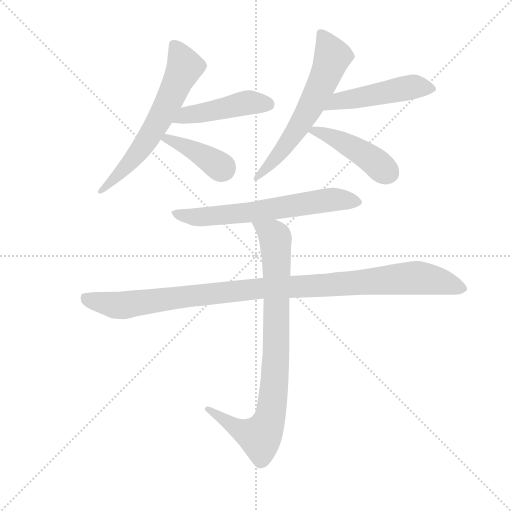
t = 0.00 s
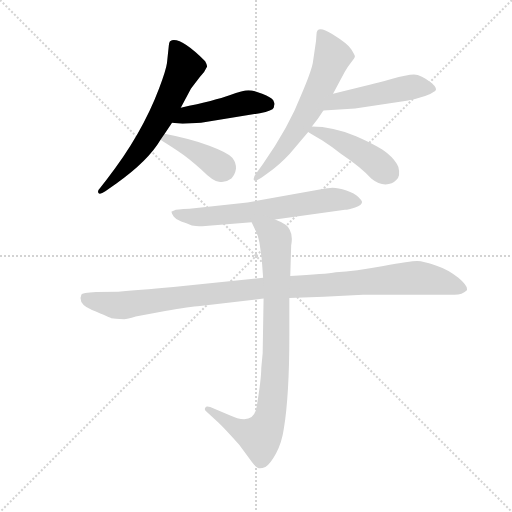
t = 1.41 s
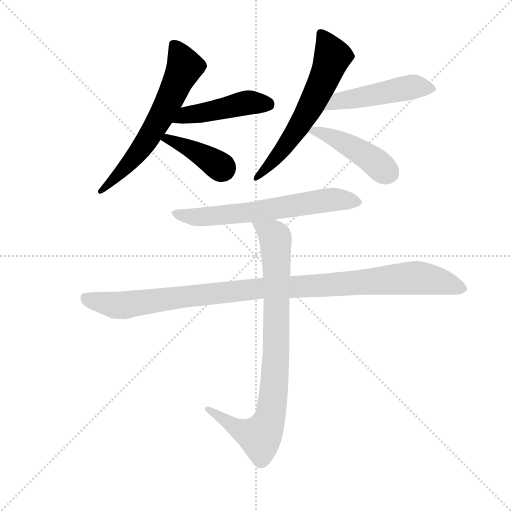
t = 2.82 s
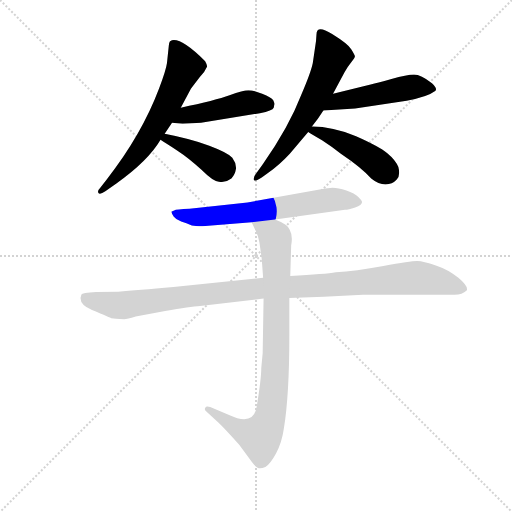
t = 4.23 s
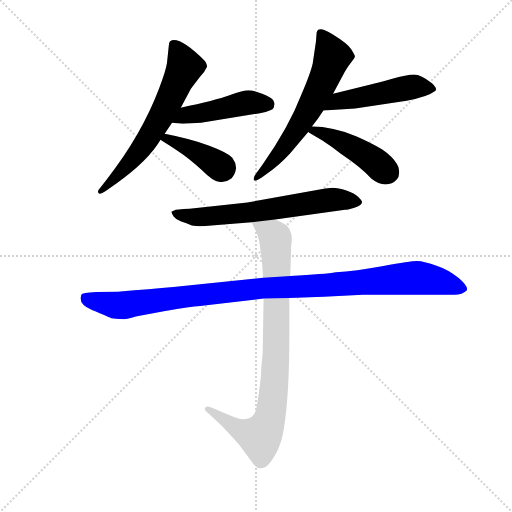
t = 5.64 s
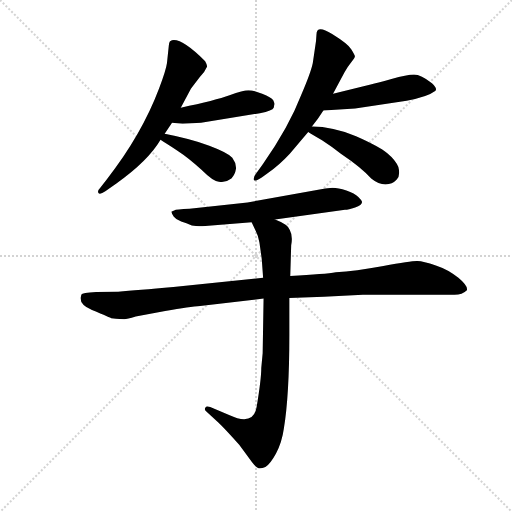
t = 7.06 s

The animated SVG that drew these frames (rendered in a browser with its animation timeline set to each time). Animation: 9 CSS @keyframes rules; one cycle of 7.05 s.

<svg version="1.1" viewBox="0 0 1024 1024" xmlns="http://www.w3.org/2000/svg">
  <g stroke="lightgray" stroke-dasharray="1,1" stroke-width="1" transform="scale(4, 4)">
    <line x1="0" y1="0" x2="256" y2="256"></line>
    <line x1="256" y1="0" x2="0" y2="256"></line>
    <line x1="128" y1="0" x2="128" y2="256"></line>
    <line x1="0" y1="128" x2="256" y2="128"></line>
  </g>
  <g transform="scale(0.92, -0.92) translate(60, -850)">
    <style type="text/css">
      
        @keyframes keyframes0 {
          from {
            stroke: blue;
            stroke-dashoffset: 638;
            stroke-width: 128;
          }
          67% {
            animation-timing-function: step-end;
            stroke: blue;
            stroke-dashoffset: 0;
            stroke-width: 128;
          }
          to {
            stroke: black;
            stroke-width: 1024;
          }
        }
        #make-me-a-hanzi-animation-0 {
          animation: keyframes0 0.7692057291666666s both;
          animation-delay: 0s;
          animation-timing-function: linear;
        }
      
        @keyframes keyframes1 {
          from {
            stroke: blue;
            stroke-dashoffset: 465;
            stroke-width: 128;
          }
          60% {
            animation-timing-function: step-end;
            stroke: blue;
            stroke-dashoffset: 0;
            stroke-width: 128;
          }
          to {
            stroke: black;
            stroke-width: 1024;
          }
        }
        #make-me-a-hanzi-animation-1 {
          animation: keyframes1 0.62841796875s both;
          animation-delay: 0.7692057291666666s;
          animation-timing-function: linear;
        }
      
        @keyframes keyframes2 {
          from {
            stroke: blue;
            stroke-dashoffset: 402;
            stroke-width: 128;
          }
          57% {
            animation-timing-function: step-end;
            stroke: blue;
            stroke-dashoffset: 0;
            stroke-width: 128;
          }
          to {
            stroke: black;
            stroke-width: 1024;
          }
        }
        #make-me-a-hanzi-animation-2 {
          animation: keyframes2 0.5771484375s both;
          animation-delay: 1.3976236979166665s;
          animation-timing-function: linear;
        }
      
        @keyframes keyframes3 {
          from {
            stroke: blue;
            stroke-dashoffset: 626;
            stroke-width: 128;
          }
          67% {
            animation-timing-function: step-end;
            stroke: blue;
            stroke-dashoffset: 0;
            stroke-width: 128;
          }
          to {
            stroke: black;
            stroke-width: 1024;
          }
        }
        #make-me-a-hanzi-animation-3 {
          animation: keyframes3 0.7594401041666666s both;
          animation-delay: 1.9747721354166665s;
          animation-timing-function: linear;
        }
      
        @keyframes keyframes4 {
          from {
            stroke: blue;
            stroke-dashoffset: 490;
            stroke-width: 128;
          }
          61% {
            animation-timing-function: step-end;
            stroke: blue;
            stroke-dashoffset: 0;
            stroke-width: 128;
          }
          to {
            stroke: black;
            stroke-width: 1024;
          }
        }
        #make-me-a-hanzi-animation-4 {
          animation: keyframes4 0.6487630208333334s both;
          animation-delay: 2.734212239583333s;
          animation-timing-function: linear;
        }
      
        @keyframes keyframes5 {
          from {
            stroke: blue;
            stroke-dashoffset: 449;
            stroke-width: 128;
          }
          59% {
            animation-timing-function: step-end;
            stroke: blue;
            stroke-dashoffset: 0;
            stroke-width: 128;
          }
          to {
            stroke: black;
            stroke-width: 1024;
          }
        }
        #make-me-a-hanzi-animation-5 {
          animation: keyframes5 0.6153971354166666s both;
          animation-delay: 3.3829752604166665s;
          animation-timing-function: linear;
        }
      
        @keyframes keyframes6 {
          from {
            stroke: blue;
            stroke-dashoffset: 658;
            stroke-width: 128;
          }
          68% {
            animation-timing-function: step-end;
            stroke: blue;
            stroke-dashoffset: 0;
            stroke-width: 128;
          }
          to {
            stroke: black;
            stroke-width: 1024;
          }
        }
        #make-me-a-hanzi-animation-6 {
          animation: keyframes6 0.7854817708333334s both;
          animation-delay: 3.998372395833333s;
          animation-timing-function: linear;
        }
      
        @keyframes keyframes7 {
          from {
            stroke: blue;
            stroke-dashoffset: 1088;
            stroke-width: 128;
          }
          78% {
            animation-timing-function: step-end;
            stroke: blue;
            stroke-dashoffset: 0;
            stroke-width: 128;
          }
          to {
            stroke: black;
            stroke-width: 1024;
          }
        }
        #make-me-a-hanzi-animation-7 {
          animation: keyframes7 1.1354166666666667s both;
          animation-delay: 4.783854166666666s;
          animation-timing-function: linear;
        }
      
        @keyframes keyframes8 {
          from {
            stroke: blue;
            stroke-dashoffset: 877;
            stroke-width: 128;
          }
          74% {
            animation-timing-function: step-end;
            stroke: blue;
            stroke-dashoffset: 0;
            stroke-width: 128;
          }
          to {
            stroke: black;
            stroke-width: 1024;
          }
        }
        #make-me-a-hanzi-animation-8 {
          animation: keyframes8 0.9637044270833334s both;
          animation-delay: 5.919270833333333s;
          animation-timing-function: linear;
        }
      
    </style>
    
      <path d="M 333 616 L 355 657 Q 358 661 374 682 Q 385 693 390 705 Q 391 708 386 717 Q 340 763 318 763 Q 313 763 311 761 Q 308 761 307 751 L 303 713 Q 301 698 286 658 Q 248 557 172 460 L 158 442 Q 151 435 154 430.5 Q 157 426 169 434 L 193 451 Q 262 500 289 546 L 298 559 L 314 583 L 333 616 Z" fill="lightgray"></path>
    
      <path d="M 377 583 L 505 604 Q 533 610 535 616 Q 536 622 537 624 Q 537 625 534 632 Q 530 638 510 646 Q 490 654 480 654 Q 469 654 439 643 Q 409 632 333 616 C 304 610 284 586 314 583 L 337 581 L 377 583 Z" fill="lightgray"></path>
    
      <path d="M 289 546 Q 298 540 325 523 Q 351 506 378 481 Q 404 455 416 455 Q 430 452 443 462 Q 451 470 453 483 Q 454 495 445 507 Q 435 518 395 533 Q 355 548 298 559 C 269 565 264 563 289 546 Z" fill="lightgray"></path>
    
      <path d="M 618 575 L 631 592 L 643 610 L 664 646 L 689 693 Q 696 705 704 715 Q 712 725 711.5 728 Q 711 731 703.5 743 Q 696 755 662 776 Q 628 797 628 775 L 627 761 L 620 713 Q 616 693 595 644 Q 568 574 512 494 L 496 472 Q 490 465 492 458 Q 496 455 509 464 L 521 473 Q 547 491 570 516 L 610 563 L 618 575 Z" fill="lightgray"></path>
    
      <path d="M 643 610 L 712 614 L 824 631 Q 869 639 886 652 Q 892 657 879 669 Q 855 688 840 688 Q 825 688 791 678 Q 757 668 748 667 L 664 646 C 635 639 613 608 643 610 Z" fill="lightgray"></path>
    
      <path d="M 610 563 Q 616 559 640 545 Q 663 530 681 516 Q 727 485 747 462 Q 763 449 778 449 Q 793 449 802 459 Q 811 468 806 487 Q 800 502 782 517 Q 764 532 714 554 Q 663 575 618 575 C 591 576 591 576 610 563 Z" fill="lightgray"></path>
    
      <path d="M 647 440 L 478 410 L 352 396 Q 323 395 318.5 392.5 Q 314 390 313 390 Q 312 387 317.5 379.5 Q 323 372 334 368.5 Q 345 365 357 360 Q 377 358 380 358 L 393 359 L 487 367 L 538 373 L 690 394 Q 697 394 712 399 Q 727 404 727 411 Q 727 414 719 422 Q 711 430 693 436 Q 675 442 663 442 L 647 440 Z" fill="lightgray"></path>
    
      <path d="M 512 246 L 317 226 Q 238 219 197 216 L 149 215 Q 118 213 117 210 L 115 202 Q 115 186 140 176 Q 181 159 182 158 Q 204 156 210 156 Q 216 156 235 162 L 299 174 Q 354 184 375 185 L 513 201 L 569 202 L 644 205 L 729 209 L 928 209 Q 945 209 955 219 Q 958 228 936.5 246 Q 915 264 887.5 273 Q 860 282 847.5 282.5 Q 835 283 773.5 272 Q 712 261 670 258 Q 648 254 571 250 L 512 246 Z" fill="lightgray"></path>
    
      <path d="M 487 367 L 496 348 Q 501 339 504 323 L 509 287 L 512 246 L 513 201 L 511 82 L 508 50 Q 508 26 498 -34 Q 491 -77 438 -52 L 397 -35 Q 388 -32 386 -37 Q 384 -41 388 -44 L 414 -68 Q 428 -81 460 -117 L 488 -155 Q 494 -163 500 -167 Q 506 -170 517 -165 Q 527 -160 540 -136 Q 553 -111 557 -82 Q 569 -10 569 122 L 569 202 L 571 250 L 573 317 Q 577 337 570 350 Q 567 362 538 373 C 511 386 474 394 487 367 Z" fill="lightgray"></path>
    
    
      <clipPath id="make-me-a-hanzi-clip-0">
        <path d="M 333 616 L 355 657 Q 358 661 374 682 Q 385 693 390 705 Q 391 708 386 717 Q 340 763 318 763 Q 313 763 311 761 Q 308 761 307 751 L 303 713 Q 301 698 286 658 Q 248 557 172 460 L 158 442 Q 151 435 154 430.5 Q 157 426 169 434 L 193 451 Q 262 500 289 546 L 298 559 L 314 583 L 333 616 Z"></path>
      </clipPath>
      <path clip-path="url(#make-me-a-hanzi-clip-0)" d="M 317 753 L 342 705 L 317 651 L 281 579 L 245 525 L 161 435" fill="none" id="make-me-a-hanzi-animation-0" stroke-dasharray="510 1020" stroke-linecap="round"></path>
    
      <clipPath id="make-me-a-hanzi-clip-1">
        <path d="M 377 583 L 505 604 Q 533 610 535 616 Q 536 622 537 624 Q 537 625 534 632 Q 530 638 510 646 Q 490 654 480 654 Q 469 654 439 643 Q 409 632 333 616 C 304 610 284 586 314 583 L 337 581 L 377 583 Z"></path>
      </clipPath>
      <path clip-path="url(#make-me-a-hanzi-clip-1)" d="M 320 587 L 346 601 L 470 626 L 523 623" fill="none" id="make-me-a-hanzi-animation-1" stroke-dasharray="337 674" stroke-linecap="round"></path>
    
      <clipPath id="make-me-a-hanzi-clip-2">
        <path d="M 289 546 Q 298 540 325 523 Q 351 506 378 481 Q 404 455 416 455 Q 430 452 443 462 Q 451 470 453 483 Q 454 495 445 507 Q 435 518 395 533 Q 355 548 298 559 C 269 565 264 563 289 546 Z"></path>
      </clipPath>
      <path clip-path="url(#make-me-a-hanzi-clip-2)" d="M 297 550 L 346 531 L 425 482" fill="none" id="make-me-a-hanzi-animation-2" stroke-dasharray="274 548" stroke-linecap="round"></path>
    
      <clipPath id="make-me-a-hanzi-clip-3">
        <path d="M 618 575 L 631 592 L 643 610 L 664 646 L 689 693 Q 696 705 704 715 Q 712 725 711.5 728 Q 711 731 703.5 743 Q 696 755 662 776 Q 628 797 628 775 L 627 761 L 620 713 Q 616 693 595 644 Q 568 574 512 494 L 496 472 Q 490 465 492 458 Q 496 455 509 464 L 521 473 Q 547 491 570 516 L 610 563 L 618 575 Z"></path>
      </clipPath>
      <path clip-path="url(#make-me-a-hanzi-clip-3)" d="M 638 777 L 662 725 L 645 679 L 579 559 L 537 504 L 495 465" fill="none" id="make-me-a-hanzi-animation-3" stroke-dasharray="498 996" stroke-linecap="round"></path>
    
      <clipPath id="make-me-a-hanzi-clip-4">
        <path d="M 643 610 L 712 614 L 824 631 Q 869 639 886 652 Q 892 657 879 669 Q 855 688 840 688 Q 825 688 791 678 Q 757 668 748 667 L 664 646 C 635 639 613 608 643 610 Z"></path>
      </clipPath>
      <path clip-path="url(#make-me-a-hanzi-clip-4)" d="M 650 614 L 676 630 L 820 658 L 877 657" fill="none" id="make-me-a-hanzi-animation-4" stroke-dasharray="362 724" stroke-linecap="round"></path>
    
      <clipPath id="make-me-a-hanzi-clip-5">
        <path d="M 610 563 Q 616 559 640 545 Q 663 530 681 516 Q 727 485 747 462 Q 763 449 778 449 Q 793 449 802 459 Q 811 468 806 487 Q 800 502 782 517 Q 764 532 714 554 Q 663 575 618 575 C 591 576 591 576 610 563 Z"></path>
      </clipPath>
      <path clip-path="url(#make-me-a-hanzi-clip-5)" d="M 617 567 L 661 553 L 713 527 L 784 474" fill="none" id="make-me-a-hanzi-animation-5" stroke-dasharray="321 642" stroke-linecap="round"></path>
    
      <clipPath id="make-me-a-hanzi-clip-6">
        <path d="M 647 440 L 478 410 L 352 396 Q 323 395 318.5 392.5 Q 314 390 313 390 Q 312 387 317.5 379.5 Q 323 372 334 368.5 Q 345 365 357 360 Q 377 358 380 358 L 393 359 L 487 367 L 538 373 L 690 394 Q 697 394 712 399 Q 727 404 727 411 Q 727 414 719 422 Q 711 430 693 436 Q 675 442 663 442 L 647 440 Z"></path>
      </clipPath>
      <path clip-path="url(#make-me-a-hanzi-clip-6)" d="M 318 386 L 385 378 L 667 417 L 717 412" fill="none" id="make-me-a-hanzi-animation-6" stroke-dasharray="530 1060" stroke-linecap="round"></path>
    
      <clipPath id="make-me-a-hanzi-clip-7">
        <path d="M 512 246 L 317 226 Q 238 219 197 216 L 149 215 Q 118 213 117 210 L 115 202 Q 115 186 140 176 Q 181 159 182 158 Q 204 156 210 156 Q 216 156 235 162 L 299 174 Q 354 184 375 185 L 513 201 L 569 202 L 644 205 L 729 209 L 928 209 Q 945 209 955 219 Q 958 228 936.5 246 Q 915 264 887.5 273 Q 860 282 847.5 282.5 Q 835 283 773.5 272 Q 712 261 670 258 Q 648 254 571 250 L 512 246 Z"></path>
      </clipPath>
      <path clip-path="url(#make-me-a-hanzi-clip-7)" d="M 122 204 L 160 191 L 210 186 L 492 222 L 839 246 L 883 241 L 945 222" fill="none" id="make-me-a-hanzi-animation-7" stroke-dasharray="960 1920" stroke-linecap="round"></path>
    
      <clipPath id="make-me-a-hanzi-clip-8">
        <path d="M 487 367 L 496 348 Q 501 339 504 323 L 509 287 L 512 246 L 513 201 L 511 82 L 508 50 Q 508 26 498 -34 Q 491 -77 438 -52 L 397 -35 Q 388 -32 386 -37 Q 384 -41 388 -44 L 414 -68 Q 428 -81 460 -117 L 488 -155 Q 494 -163 500 -167 Q 506 -170 517 -165 Q 527 -160 540 -136 Q 553 -111 557 -82 Q 569 -10 569 122 L 569 202 L 571 250 L 573 317 Q 577 337 570 350 Q 567 362 538 373 C 511 386 474 394 487 367 Z"></path>
      </clipPath>
      <path clip-path="url(#make-me-a-hanzi-clip-8)" d="M 494 364 L 539 332 L 541 93 L 533 -22 L 525 -60 L 505 -99 L 459 -83 L 392 -39" fill="none" id="make-me-a-hanzi-animation-8" stroke-dasharray="749 1498" stroke-linecap="round"></path>
    
  </g>
</svg>
